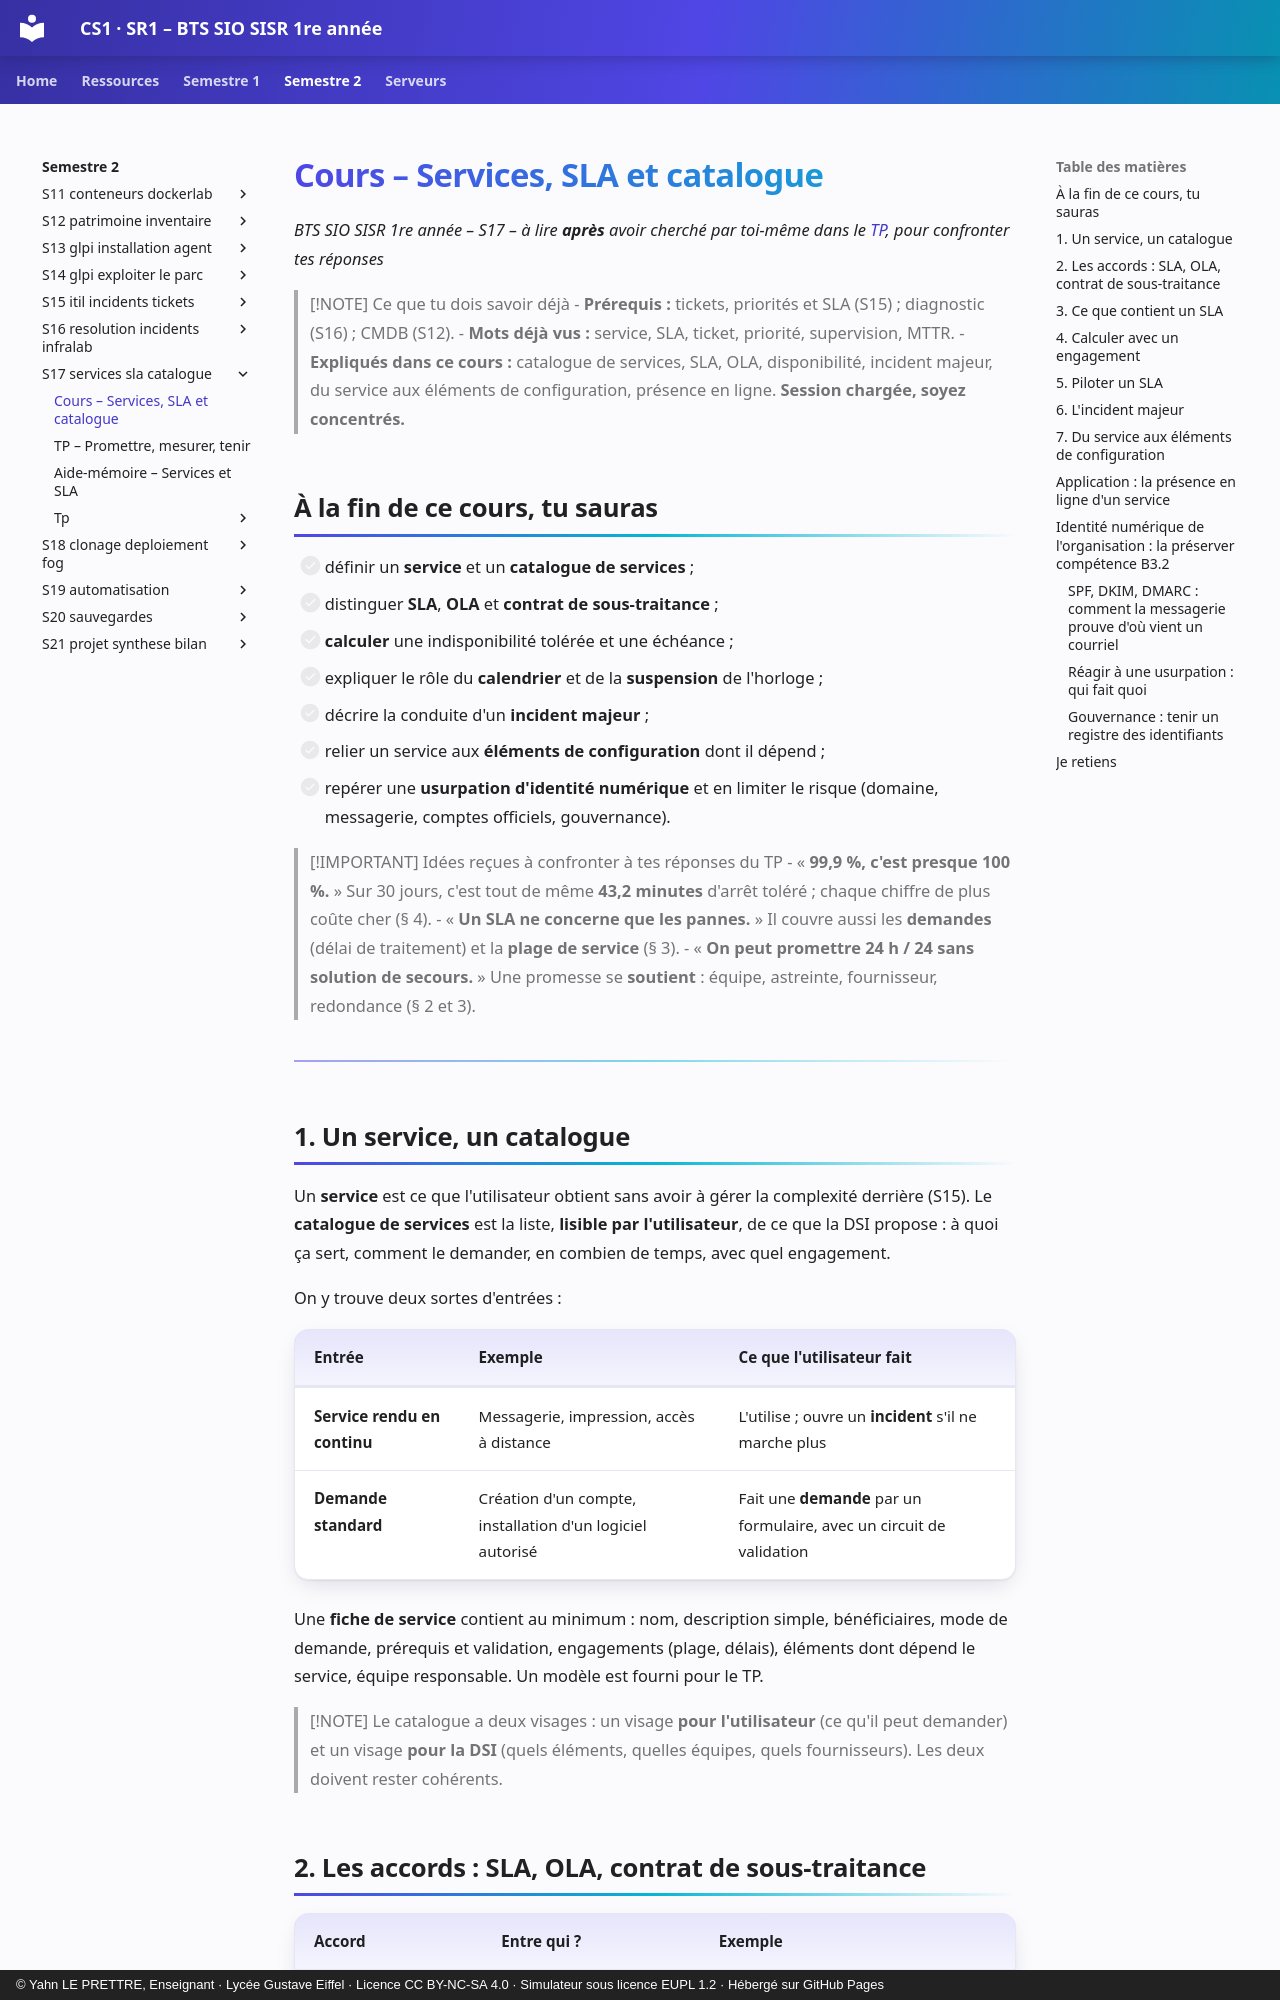

repository: YahnLP/BTS-SIO1-gustave-eiffel · page: semestre-2/S17-services-sla-catalogue/01-cours/index.html · generator: mkdocs · copyright: © Yahn LE PRETTRE, Enseignant · Lycée Gustave Eiffel · Licence CC BY-NC-SA 4.0 · Simulateur sous licence EUPL 1.2 · Hébergé sur GitHub Pages

# Cours – Services, SLA et catalogue

*BTS SIO SISR 1re année – S17 – à lire **après** avoir cherché par toi-même dans le [TP](02-tp.md), pour confronter tes réponses*

> [!NOTE] Ce que tu dois savoir déjà
> - **Prérequis :** tickets, priorités et SLA (S15) ; diagnostic (S16) ; CMDB (S12).
> - **Mots déjà vus :** service, SLA, ticket, priorité, supervision, MTTR.
> - **Expliqués dans ce cours :** catalogue de services, SLA, OLA, disponibilité, incident majeur, du service aux éléments de configuration, présence en ligne. **Session chargée, soyez concentrés.**

## À la fin de ce cours, tu sauras

- [ ] définir un **service** et un **catalogue de services** ;
- [ ] distinguer **SLA**, **OLA** et **contrat de sous-traitance** ;
- [ ] **calculer** une indisponibilité tolérée et une échéance ;
- [ ] expliquer le rôle du **calendrier** et de la **suspension** de l'horloge ;
- [ ] décrire la conduite d'un **incident majeur** ;
- [ ] relier un service aux **éléments de configuration** dont il dépend ;
- [ ] repérer une **usurpation d'identité numérique** et en limiter le risque (domaine, messagerie, comptes officiels, gouvernance).

> [!IMPORTANT] Idées reçues à confronter à tes réponses du TP
> - « **99,9 %, c'est presque 100 %.** » Sur 30 jours, c'est tout de même **43,2 minutes** d'arrêt toléré ; chaque chiffre de plus coûte cher (§ 4).
> - « **Un SLA ne concerne que les pannes.** » Il couvre aussi les **demandes** (délai de traitement) et la **plage de service** (§ 3).
> - « **On peut promettre 24 h / 24 sans solution de secours.** » Une promesse se **soutient** : équipe, astreinte, fournisseur, redondance (§ 2 et 3).

---

## 1. Un service, un catalogue

Un **service** est ce que l'utilisateur obtient sans avoir à gérer la complexité derrière (S15). Le **catalogue de services** est la liste, **lisible par l'utilisateur**, de ce que la DSI propose : à quoi ça sert, comment le demander, en combien de temps, avec quel engagement.

On y trouve deux sortes d'entrées :

| Entrée | Exemple | Ce que l'utilisateur fait |
|---|---|---|
| **Service rendu en continu** | Messagerie, impression, accès à distance | L'utilise ; ouvre un **incident** s'il ne marche plus |
| **Demande standard** | Création d'un compte, installation d'un logiciel autorisé | Fait une **demande** par un formulaire, avec un circuit de validation |

Une **fiche de service** contient au minimum : nom, description simple, bénéficiaires, mode de demande, prérequis et validation, engagements (plage, délais), éléments dont dépend le service, équipe responsable. Un modèle est fourni pour le TP.

> [!NOTE]
> Le catalogue a deux visages : un visage **pour l'utilisateur** (ce qu'il peut demander) et un visage **pour la DSI** (quels éléments, quelles équipes, quels fournisseurs). Les deux doivent rester cohérents.
